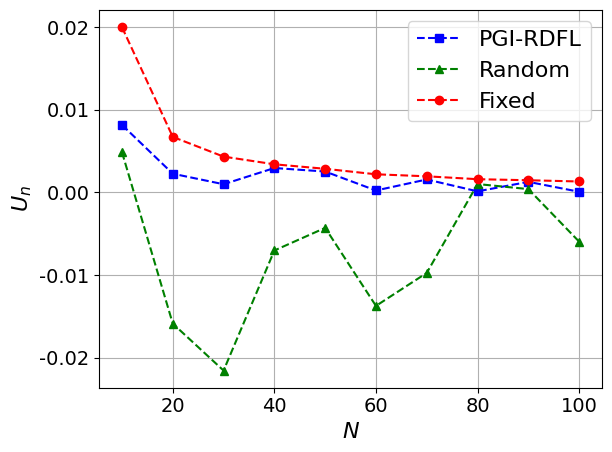

Source code (Python):
import matplotlib.pyplot as plt
import numpy as np
import matplotlib

# 设置全局字体为 Times New Roman
matplotlib.rcParams['font.family'] = 'Times New Roman'
matplotlib.rcParams['font.size'] = 16  # 同时设置字体大小

# 定义用户数量
users = [10, 20, 30, 40, 50, 60, 70, 80, 90, 100]

utility_fix = [0.020006568798037267, 0.006726424183708014, 0.00434226971576773, 0.003412426779752239, 0.0028677080471365326, 0.002203722492724228, 0.001958898443364741, 0.0016102484727703343, 0.0014829607370258546, 0.0013320738582377333]

utility_pgirdfl = [0.008181314580138663, 0.0022729971542812914, 0.0010003878892096663, 0.0029613567773557033, 0.002537415954562668, 0.00024465394428587075, 0.0015760796949463704, 0.00013799041595514758, 0.0012887014364351293, 8.753916457320805e-05]

utility_random = [0.004879251387796715, -0.015869673572045346, -0.021546778375379456, -0.007017844536257381, -0.0042825610874949035, -0.01372284916503349, -0.009729892916789858, 0.0010218434713672234, 0.0004126470571156018, -0.005948582491510149]

# 绘制图表
plt.plot(users, utility_pgirdfl, 'b--s', label='PGI-RDFL')  # 蓝色虚线，方形标记
plt.plot(users, utility_random, 'g--^', label='Random')  # 绿色虚线，三角形标记
plt.plot(users, utility_fix, 'r--o', label='Fixed')  # 红色虚线，圆形标记

# 添加图例
plt.legend()

plt.tick_params(axis='x', labelsize=14)
plt.tick_params(axis='y', labelsize=14)

# 设置标题和坐标轴标签
plt.xlabel(r'$N$')
plt.ylabel(r'$U_n$')

# 强制显示完全
plt.tight_layout()

# 显示网格
plt.grid(True)

# 显示图表
plt.show()
